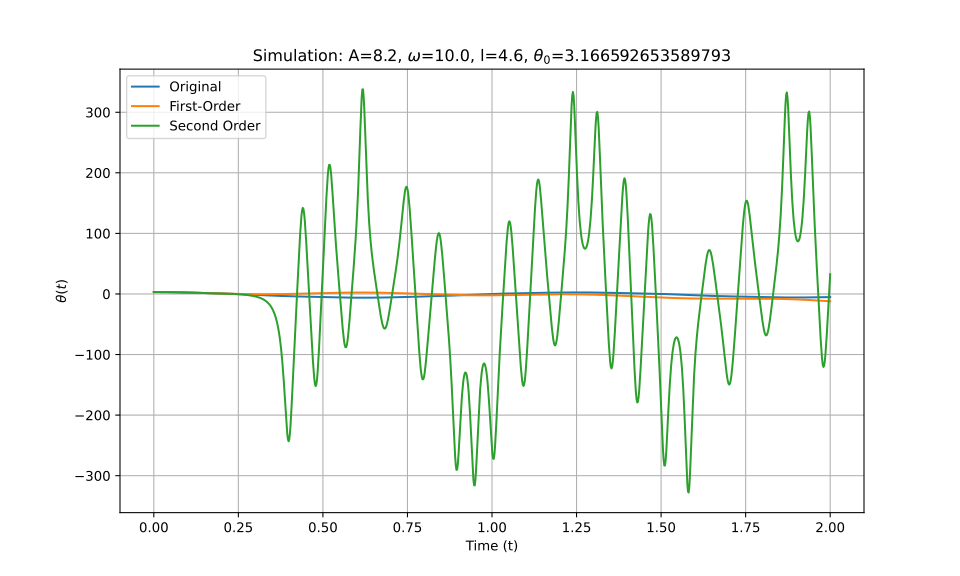

Data behind this chart, as committed beside it:
t_eval, Equation_1, Equation_2, Equation_3
0.0, 3.167, 3.167, 3.167
0.002002, 3.166, 3.166, 3.166
0.004004, 3.165, 3.165, 3.165
0.006006, 3.163, 3.163, 3.163
0.008008, 3.161, 3.161, 3.161
0.01001, 3.158, 3.158, 3.158
0.01201, 3.154, 3.154, 3.154
0.01401, 3.149, 3.149, 3.149
0.01602, 3.144, 3.144, 3.144
0.01802, 3.138, 3.138, 3.138
0.02002, 3.131, 3.131, 3.131
0.02202, 3.124, 3.124, 3.124
0.02402, 3.115, 3.115, 3.115
0.02603, 3.107, 3.107, 3.107
0.02803, 3.097, 3.097, 3.097
0.03003, 3.087, 3.087, 3.087
0.03203, 3.076, 3.076, 3.076
0.03403, 3.064, 3.064, 3.064
0.03604, 3.052, 3.052, 3.052
0.03804, 3.039, 3.039, 3.039
0.04004, 3.026, 3.026, 3.026
0.04204, 3.011, 3.011, 3.011
0.04404, 2.997, 2.996, 2.997
0.04605, 2.981, 2.981, 2.981
0.04805, 2.965, 2.965, 2.965
0.05005, 2.948, 2.948, 2.948
0.05205, 2.931, 2.93, 2.931
0.05405, 2.913, 2.912, 2.913
0.05606, 2.894, 2.894, 2.894
0.05806, 2.875, 2.874, 2.875
0.06006, 2.855, 2.855, 2.855
0.06206, 2.835, 2.834, 2.835
0.06406, 2.814, 2.813, 2.814
0.06607, 2.793, 2.791, 2.793
0.06807, 2.771, 2.769, 2.771
0.07007, 2.748, 2.746, 2.748
0.07207, 2.725, 2.723, 2.725
0.07407, 2.702, 2.699, 2.701
0.07608, 2.678, 2.674, 2.677
0.07808, 2.653, 2.649, 2.653
0.08008, 2.628, 2.624, 2.628
0.08208, 2.603, 2.598, 2.603
0.08408, 2.578, 2.571, 2.577
0.08609, 2.552, 2.544, 2.551
0.08809, 2.525, 2.517, 2.524
0.09009, 2.499, 2.489, 2.497
0.09209, 2.472, 2.461, 2.47
0.09409, 2.444, 2.432, 2.443
0.0961, 2.417, 2.403, 2.415
0.0981, 2.389, 2.373, 2.387
0.1001, 2.361, 2.343, 2.358
0.1021, 2.333, 2.313, 2.329
0.1041, 2.304, 2.282, 2.301
0.1061, 2.275, 2.251, 2.271
0.1081, 2.246, 2.219, 2.242
0.1101, 2.217, 2.187, 2.212
0.1121, 2.188, 2.155, 2.182
0.1141, 2.158, 2.123, 2.152
0.1161, 2.128, 2.09, 2.122
0.1181, 2.099, 2.057, 2.092
... 940 more rows
